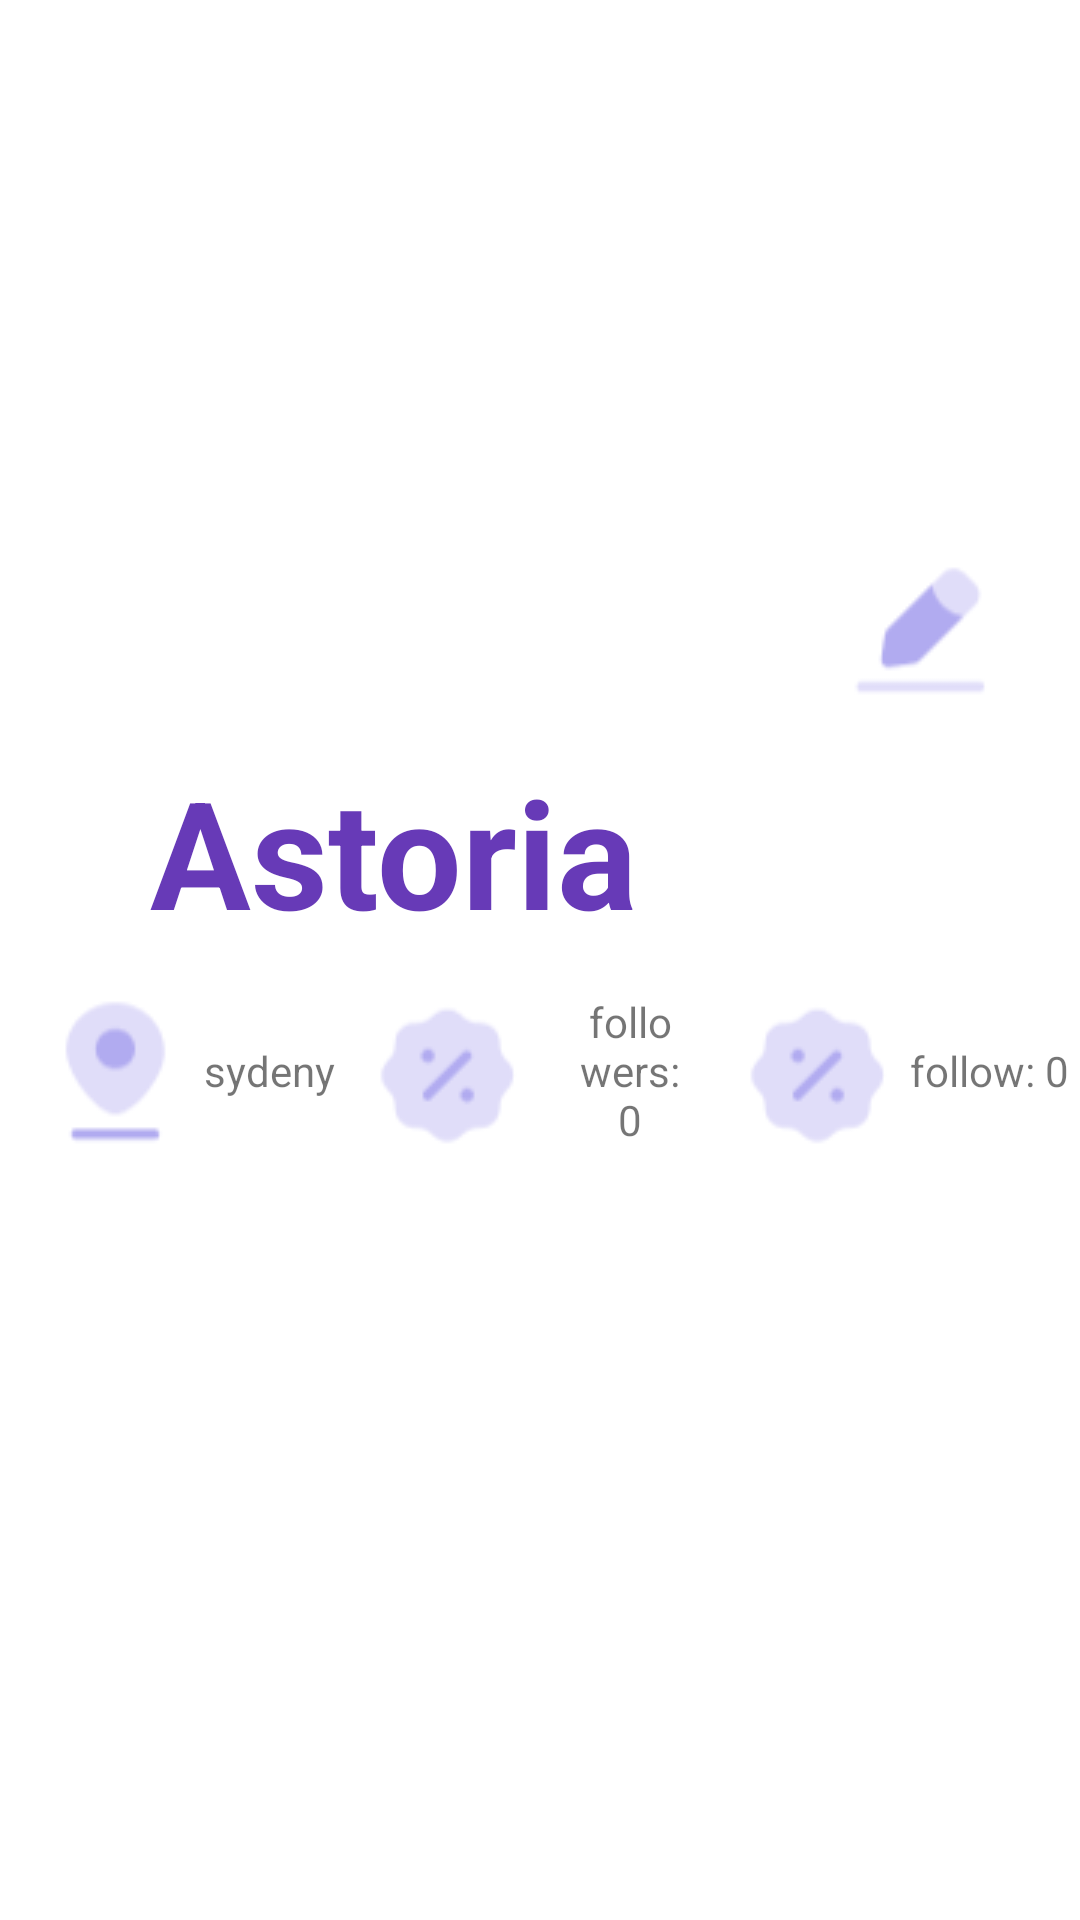

The Android layout XML behind this screen, and the referenced resources:
<!-- AndroidManifest.xml: application theme Theme.COMP5216PetLoversApp -->
<!-- res/layout/activity_main3.xml -->
<?xml version="1.0" encoding="utf-8"?>
<LinearLayout xmlns:android="http://schemas.android.com/apk/res/android"
    xmlns:tools="http://schemas.android.com/tools"
    android:layout_width="match_parent"
    android:layout_height="match_parent"
    android:orientation="vertical"
    tools:context=".MainActivity3">

    <ImageView
        android:layout_width="match_parent"
        android:layout_height="200dp"
        android:background="@drawable/background" />

    <ImageView
        android:id="@+id/iv_modify"
        android:layout_width="wrap_content"
        android:layout_height="wrap_content"
        android:layout_gravity="right"
        android:layout_marginTop="-20dp"
        android:layout_marginRight="20dp"
        android:background="@drawable/modify" />

    <TextView
        android:id="@+id/tv_name"
        android:layout_width="wrap_content"
        android:layout_height="wrap_content"
        android:layout_marginLeft="40dp"
        android:padding="10dp"
        android:textStyle="bold"
        android:text="Astoria"
        android:textColor="#673AB7"
        android:textSize="50sp" />



    <LinearLayout
        android:layout_width="match_parent"
        android:layout_height="wrap_content"
        android:orientation="horizontal">

        <LinearLayout
            android:layout_width="0dp"
            android:layout_height="wrap_content"
            android:layout_weight="1"
            android:gravity="center">

            <TextView
                android:layout_width="wrap_content"
                android:layout_height="wrap_content"
                android:gravity="center"
                android:drawableLeft="@drawable/location"
                android:text="sydeny" />
        </LinearLayout>

        <LinearLayout
            android:layout_width="0dp"
            android:layout_height="wrap_content"
            android:layout_weight="1"
            android:gravity="center">

            <TextView
                android:layout_width="wrap_content"
                android:layout_height="wrap_content"
                android:gravity="center"
                android:drawableLeft="@drawable/number"
                android:text="followers: 0" />
        </LinearLayout>

        <LinearLayout
            android:layout_width="0dp"
            android:layout_height="wrap_content"
            android:layout_weight="1"
            android:gravity="center">

            <TextView
                android:layout_width="wrap_content"
                android:layout_height="wrap_content"
                android:gravity="center"
                android:drawableLeft="@drawable/number"
                android:text="follow: 0" />
        </LinearLayout>
    </LinearLayout>


</LinearLayout>
<!-- resources referenced by this layout -->
<resources>
  <!-- drawable location: png bitmap (drawable, 1107 bytes) -->
  <!-- drawable modify: png bitmap (drawable, 825 bytes) -->
  <!-- drawable number: png bitmap (drawable, 1220 bytes) -->
  <style name="Theme.COMP5216PetLoversApp" parent="Theme.MaterialComponents.DayNight.DarkActionBar">
          
          <item name="colorPrimary">@color/purple_500</item>
          <item name="colorPrimaryVariant">@color/purple_700</item>
          <item name="colorOnPrimary">@color/white</item>
          
          <item name="colorSecondary">@color/teal_200</item>
          <item name="colorSecondaryVariant">@color/teal_700</item>
          <item name="colorOnSecondary">@color/black</item>
          
          <item name="android:statusBarColor" tools:targetApi="l">?attr/colorPrimaryVariant</item>
          
      </style>
  <!-- not gathered from this repository: default colours our renderer supplied (Android Studio template values) -->
  <color name="purple_500">#FF6200EE</color>
  <color name="purple_700">#FF3700B3</color>
  <color name="teal_200">#FF03DAC5</color>
  <color name="teal_700">#FF018786</color>
  <color name="black">#FF000000</color>
  <color name="white">#FFFFFFFF</color>
</resources>
